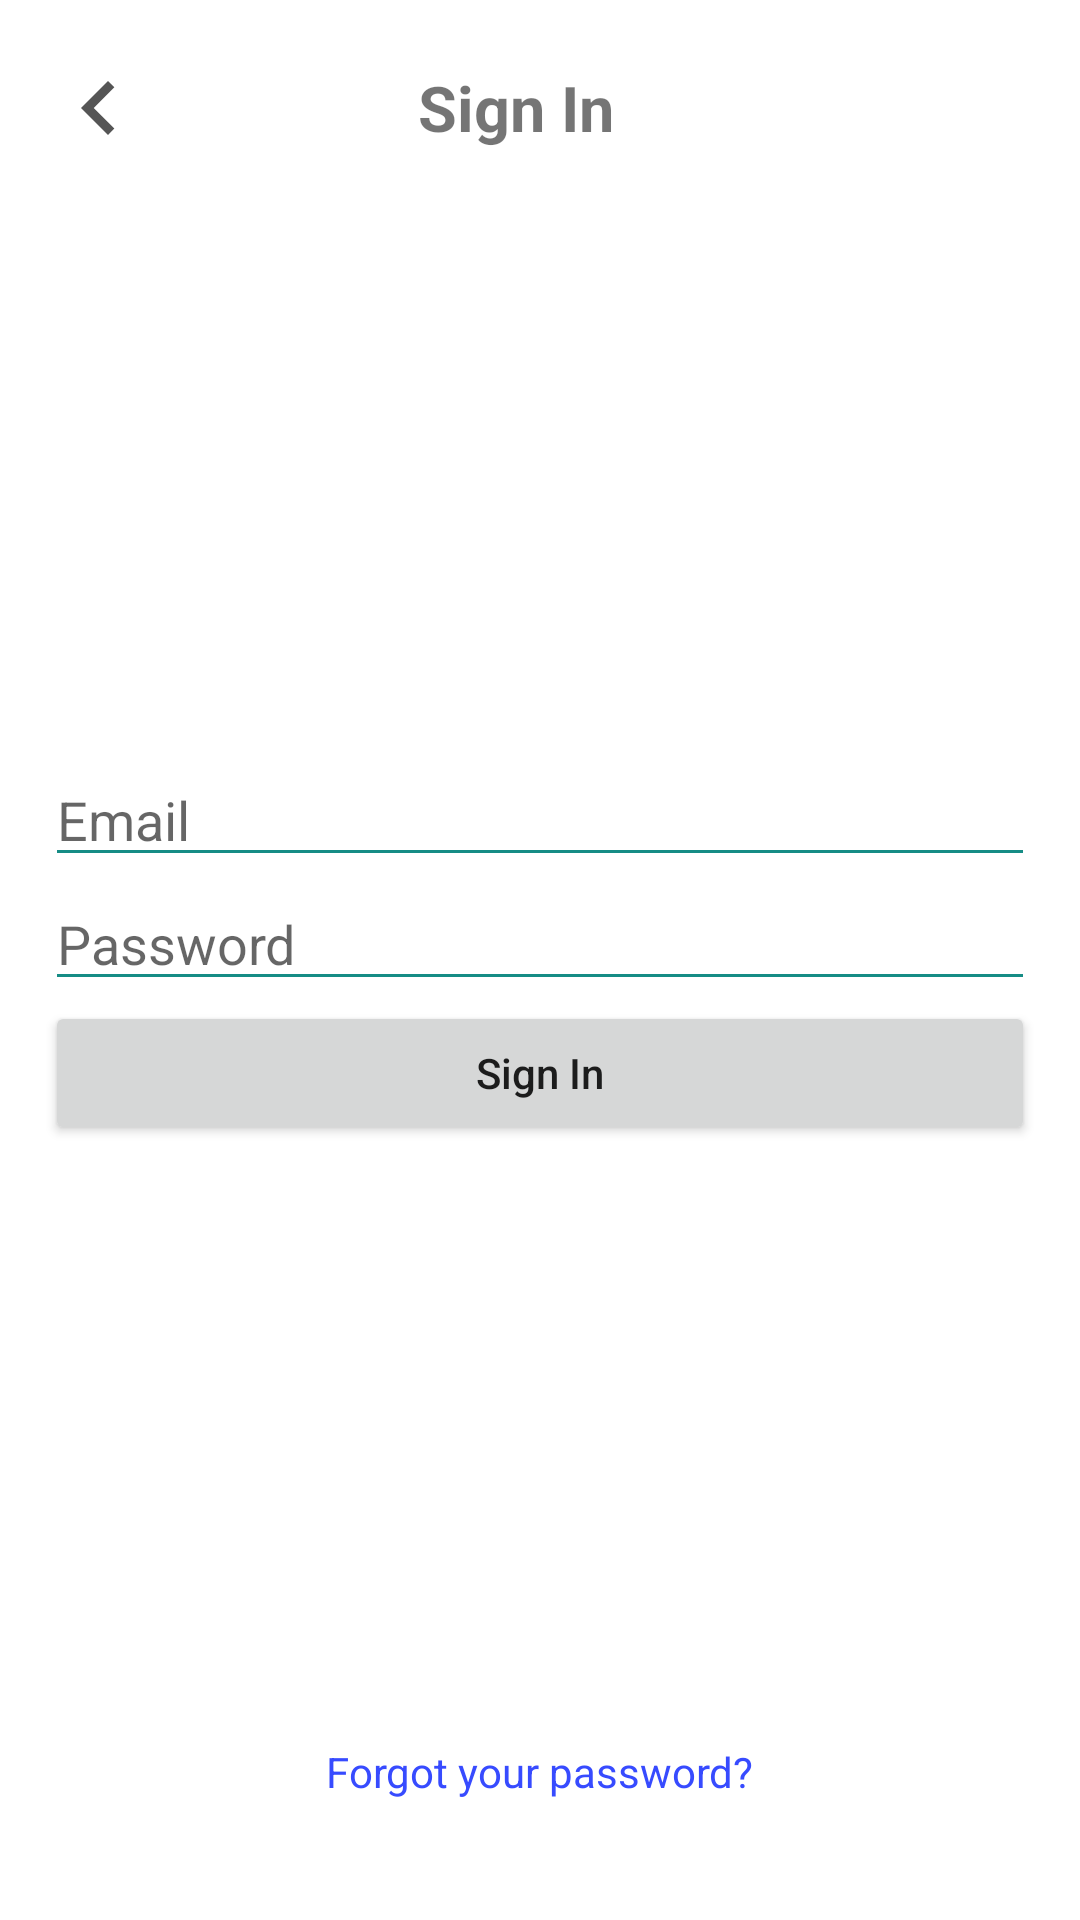

Reconstruct the res/layout file that produces this screen, plus the resources it refers to.
<!-- AndroidManifest.xml: application theme Theme.Stoneglish -->
<!-- res/layout/fragment_sign_in.xml -->
<?xml version="1.0" encoding="utf-8"?>
<LinearLayout xmlns:android="http://schemas.android.com/apk/res/android"
    xmlns:app="http://schemas.android.com/apk/res-auto"
    xmlns:tools="http://schemas.android.com/tools"
    android:layout_width="match_parent"
    android:layout_height="match_parent"
    android:orientation="vertical"
    tools:context=".presentation.auth.sign_in.SignInFragment">

    <LinearLayout
        android:layout_width="match_parent"
        android:layout_height="56dp"
        android:layout_marginTop="8dp"
        android:orientation="horizontal">

        <ImageButton
            android:id="@+id/signInBackArrow"
            android:layout_width="36dp"
            android:layout_height="36dp"
            android:layout_gravity="center"
            android:layout_marginStart="15dp"
            android:background="@android:color/transparent"
            android:scaleType="fitCenter"
            android:src="@drawable/ic_arrow_back"
            android:contentDescription="@string/cd" />

        <TextView
            android:layout_width="match_parent"
            android:layout_height="wrap_content"
            android:layout_gravity="center"
            android:layout_marginEnd="67dp"
            android:gravity="center"
            android:text="@string/sign_in"
            android:textSize="21sp"
            android:textStyle="bold" />
    </LinearLayout>

    <LinearLayout
        android:layout_width="match_parent"
        android:layout_height="0dp"
        android:layout_weight="1"
        android:gravity="center"
        android:orientation="vertical">

        <EditText
            android:id="@+id/signInEmail"
            android:layout_width="@dimen/view_width"
            android:layout_height="wrap_content"
            android:layout_gravity="center_horizontal"
            android:inputType="textEmailAddress"
            android:backgroundTint="@color/main_green"
            android:hint="@string/email"
            android:importantForAutofill="no" />

        <EditText
            android:id="@+id/signInPassword"
            android:layout_width="@dimen/view_width"
            android:layout_height="wrap_content"
            android:layout_gravity="center_horizontal"
            android:inputType="textPassword"
            android:backgroundTint="@color/main_green"
            android:hint="@string/password"
            android:importantForAutofill="no" />

        <Button
            android:id="@+id/signInBtn"
            android:layout_width="@dimen/view_width"
            android:layout_height="wrap_content"
            android:layout_gravity="center_horizontal"
            android:layout_marginBottom="12dp"
            android:text="@string/sign_in"
            android:textAllCaps="false" />
    </LinearLayout>

    <LinearLayout
        android:layout_width="match_parent"
        android:layout_height="wrap_content"
        android:layout_marginBottom="40dp"
        android:orientation="vertical">

        <TextView
            android:id="@+id/signInForgetPassword"
            android:layout_width="wrap_content"
            android:layout_height="wrap_content"
            android:layout_gravity="center_horizontal"
            android:text="@string/forgot_your_password"
            android:textColor="@color/forgot_password" />
    </LinearLayout>

</LinearLayout>
<!-- resources referenced by this layout -->
<resources>
  <color name="forgot_password">#374BFF</color>
  <color name="main_green">#168C85</color>
  <dimen name="view_width">330dp</dimen>
  <!-- drawable ic_arrow_back (drawable) -->
  <vector xmlns:android="http://schemas.android.com/apk/res/android"
      android:width="24dp"
      android:height="24dp"
      android:viewportWidth="24"
      android:viewportHeight="24">
    <path
        android:fillColor="#555555"
        android:pathData="M15.41,16.58L10.83,12L15.41,7.41L14,6L8,12L14,18L15.41,16.58Z"/>
  </vector>
  <string name="cd">CD</string>
  <string name="email">Email</string>
  <string name="forgot_your_password">Forgot your password?</string>
  <string name="password">Password</string>
  <string name="sign_in">Sign In</string>
  <style name="Theme.Stoneglish" parent="Theme.MaterialComponents.DayNight.NoActionBar">
          
          <item name="colorPrimary">@color/main_green</item>
          <item name="colorPrimaryVariant">@color/main_green</item>
          <item name="colorOnPrimary">@color/white</item>
          
          <item name="colorSecondary">@color/main_green</item>
          <item name="colorSecondaryVariant">@color/teal_700</item>
          <item name="colorOnSecondary">@color/black</item>
          
          <item name="android:statusBarColor">?attr/colorPrimaryVariant</item>
          
      </style>
  <color name="white">#FFFFFFFF</color>
  <color name="teal_700">#FF018786</color>
  <color name="black">#FF000000</color>
</resources>
